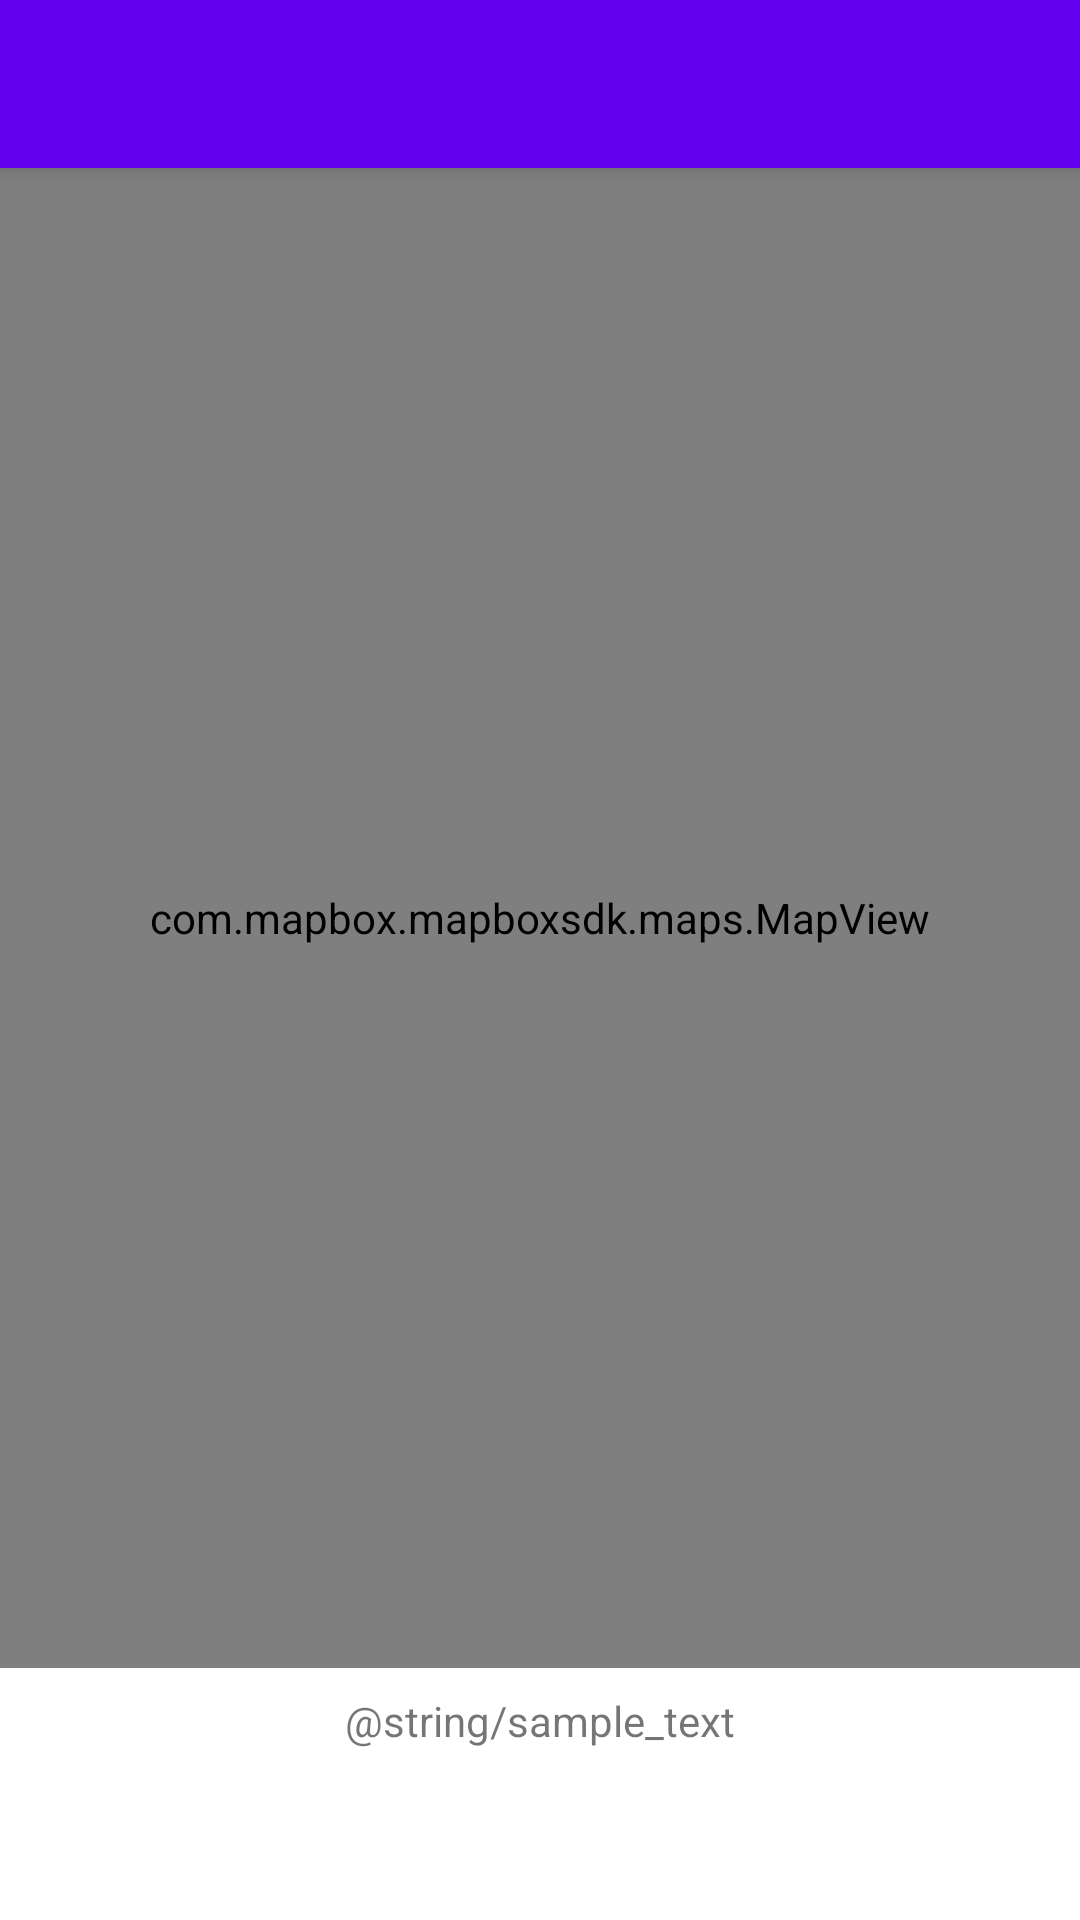

Write the Android layout XML for this screen, with the resource values it uses.
<!-- AndroidManifest.xml: application theme AppTheme -->
<!-- res/layout/fragment_route_detail.xml -->
<?xml version="1.0" encoding="utf-8"?>
<androidx.constraintlayout.widget.ConstraintLayout xmlns:android="http://schemas.android.com/apk/res/android"
    xmlns:app="http://schemas.android.com/apk/res-auto"
    xmlns:tools="http://schemas.android.com/tools"
    android:layout_width="match_parent"
    android:layout_height="match_parent"
    tools:context=".ui.routes.RouteDetailFragment">

    <include
        android:id="@+id/rd_toolbar"
        layout="@layout/toolbar"
        app:layout_constraintEnd_toEndOf="parent"
        app:layout_constraintStart_toStartOf="parent"
        app:layout_constraintTop_toTopOf="parent" />


    <com.mapbox.mapboxsdk.maps.MapView
        android:id="@+id/mv_rd_map"
        android:layout_width="0dp"
        android:layout_height="500dp"
        app:layout_constraintEnd_toEndOf="parent"
        app:layout_constraintHorizontal_bias="0.0"
        app:layout_constraintStart_toStartOf="parent"
        app:layout_constraintTop_toBottomOf="@+id/rd_toolbar"
        app:mapbox_cameraTargetLat="0"
        app:mapbox_cameraTargetLng="0"
        app:mapbox_cameraTilt="0"
        app:mapbox_cameraZoom="1">

    </com.mapbox.mapboxsdk.maps.MapView>

    <TextView
        android:id="@+id/tv_rd_distance"
        android:layout_width="wrap_content"
        android:layout_height="wrap_content"
        android:layout_marginTop="8dp"
        android:text="@string/sample_text"
        app:layout_constraintEnd_toEndOf="parent"
        app:layout_constraintStart_toStartOf="parent"
        app:layout_constraintTop_toBottomOf="@+id/mv_rd_map" />

</androidx.constraintlayout.widget.ConstraintLayout>
<!-- res/layout/toolbar.xml (included above) -->
<?xml version="1.0" encoding="utf-8"?>
<androidx.appcompat.widget.Toolbar xmlns:android="http://schemas.android.com/apk/res/android"
    xmlns:app="http://schemas.android.com/apk/res-auto"
    android:id="@+id/appbar"
    android:layout_width="match_parent"
    android:layout_height="wrap_content"
    android:background="?attr/colorPrimary"
    android:elevation="4dp"
    android:minHeight="?attr/actionBarSize"
    android:theme="@style/ThemeOverlay.AppCompat.Dark.ActionBar"
    app:layout_constraintEnd_toEndOf="parent"
    app:layout_constraintStart_toStartOf="parent"
    app:layout_constraintTop_toTopOf="parent"
    app:popupTheme="@style/ThemeOverlay.AppCompat.Light">
</androidx.appcompat.widget.Toolbar>
<!-- resources referenced by this layout -->
<resources>
  <style name="AppTheme" parent="Theme.MaterialComponents.Light.NoActionBar">
          
          <item name="colorPrimary">@color/colorPrimary</item>
          <item name="colorPrimaryDark">@color/colorPrimaryDark</item>
          <item name="colorAccent">@color/colorAccent</item>
      </style>
  <color name="colorPrimary">#6200EE</color>
  <color name="colorPrimaryDark">#3700B3</color>
  <color name="colorAccent">#03DAC5</color>
</resources>
